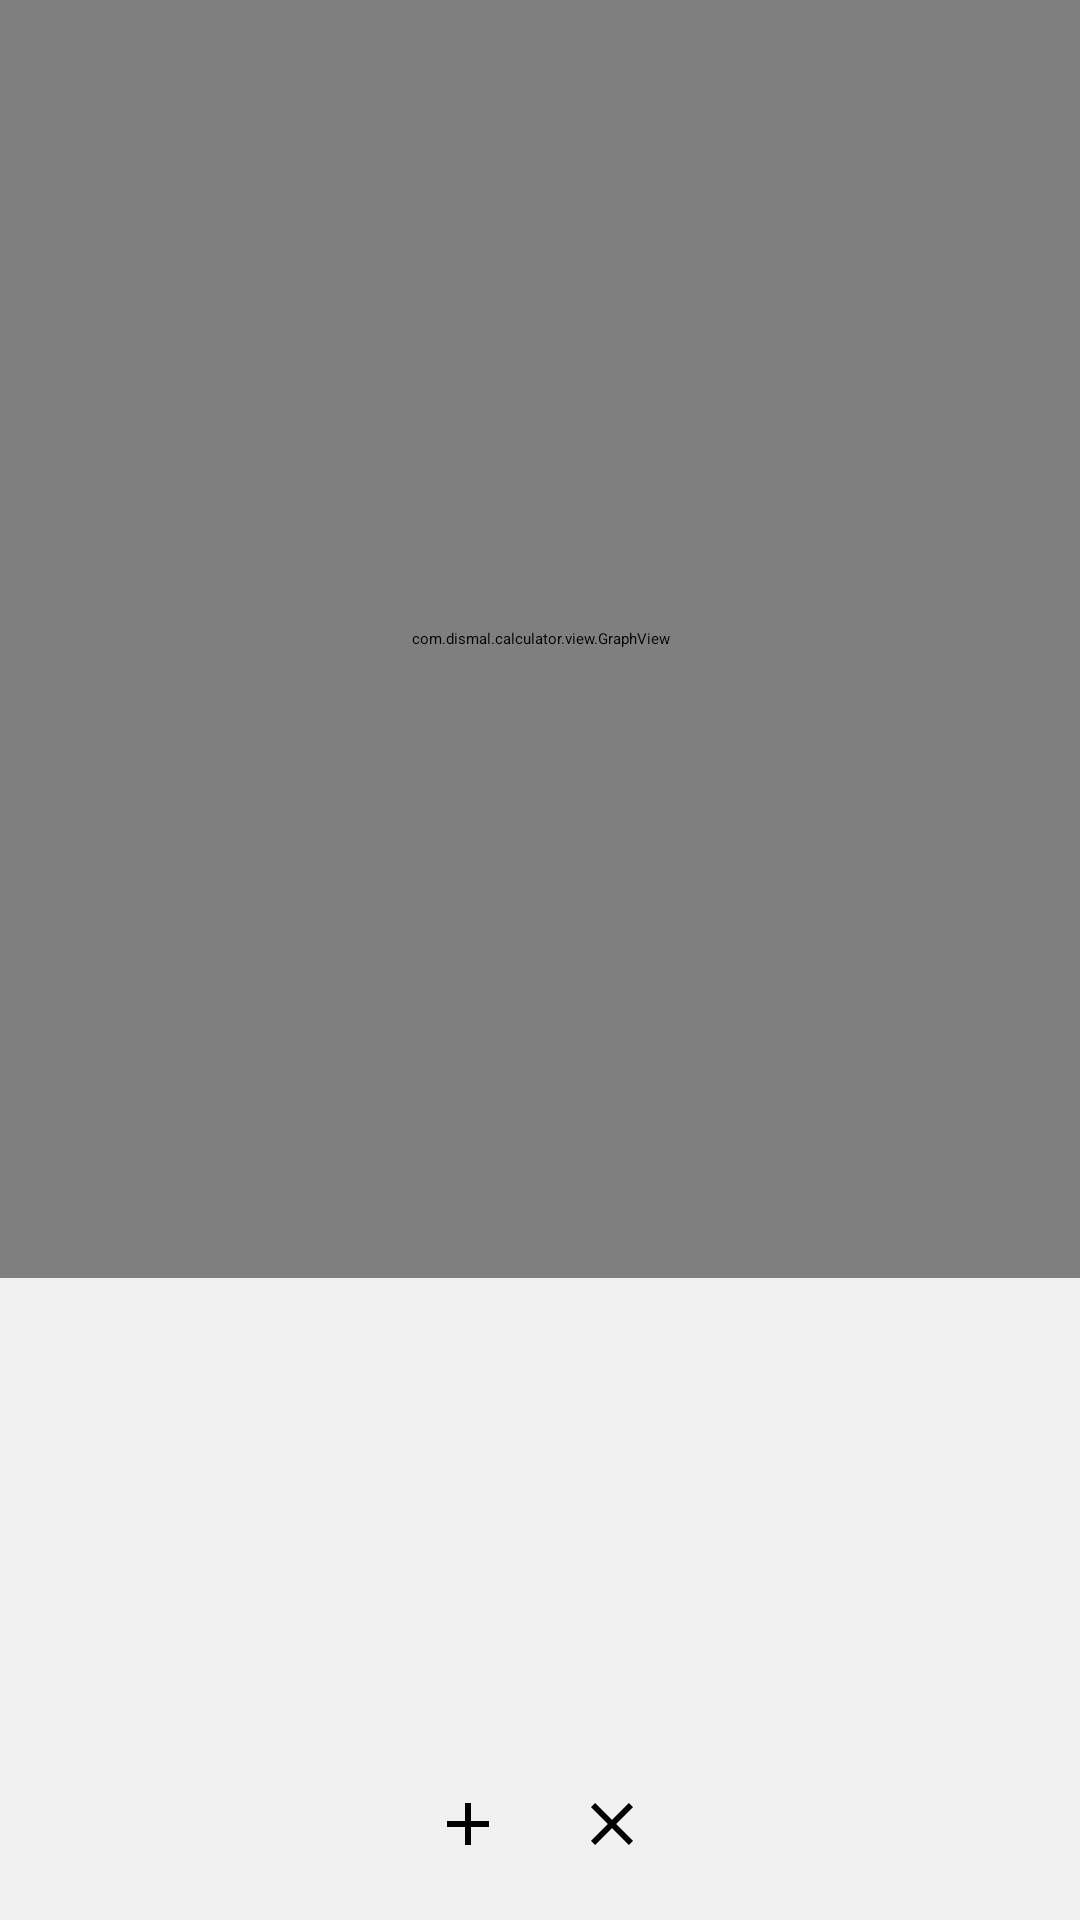

Android layout source for this screen:
<!-- AndroidManifest.xml: application theme CalculatorTheme -->
<!-- res/layout/activity_graph.xml -->
<?xml version="1.0" encoding="utf-8"?>
<RelativeLayout xmlns:android="http://schemas.android.com/apk/res/android"
    xmlns:app="http://schemas.android.com/apk/res-auto"
    android:layout_width="match_parent"
    android:layout_height="match_parent"
    android:background="@android:color/white">

    <LinearLayout
        android:id="@+id/graph_header"
        android:layout_width="match_parent"
        android:layout_height="wrap_content"
        android:orientation="vertical">

        <TextView
            android:id="@+id/graph_expression"
            android:layout_width="match_parent"
            android:layout_height="wrap_content"
            android:padding="16dp"
            android:textSize="20sp"
            android:textStyle="bold"
            android:gravity="center"
            android:visibility="gone" /> 

    </LinearLayout>

    <com.dismal.calculator.view.GraphView
        android:id="@+id/graph_view"
        android:layout_width="match_parent"
        android:layout_height="match_parent"
        android:layout_above="@+id/graph_controls"
        android:layout_below="@+id/graph_header"
        app:gv_show_grid="true"
        app:gv_show_outline="true"
        app:gv_pan_enabled="true"
        app:gv_zoom_enabled="true" />

    <LinearLayout
        android:id="@+id/graph_controls"
        android:layout_width="match_parent"
        android:layout_height="wrap_content"
        android:layout_alignParentBottom="true"
        android:orientation="vertical"
        android:background="#F0F0F0">

        <ListView
            android:id="@+id/graph_list"
            android:layout_width="match_parent"
            android:layout_height="150dp"
            android:divider="#DDDDDD"
            android:dividerHeight="1dp" />

        <LinearLayout
            android:layout_width="match_parent"
            android:layout_height="wrap_content"
            android:orientation="horizontal"
            android:gravity="center"
            android:padding="8dp">

            <ImageButton
                android:id="@+id/btn_add_equation"
                android:layout_width="wrap_content"
                android:layout_height="wrap_content"
                android:src="@drawable/ic_add"
                android:contentDescription="Add Equation"
                android:padding="12dp"
                android:background="?android:attr/selectableItemBackgroundBorderless" />

            <ImageButton
                android:id="@+id/btn_clear_equations"
                android:layout_width="wrap_content"
                android:layout_height="wrap_content"
                android:src="@drawable/ic_close"
                android:contentDescription="Clear Equations"
                android:padding="12dp"
                android:background="?android:attr/selectableItemBackgroundBorderless" />

        </LinearLayout>
    </LinearLayout>

</RelativeLayout>
<!-- resources referenced by this layout -->
<resources>
  <!-- drawable ic_add (drawable) -->
  <vector xmlns:android="http://schemas.android.com/apk/res/android"
      android:width="24dp"
      android:height="24dp"
      android:viewportWidth="24.0"
      android:viewportHeight="24.0"
      android:tint="#000000">
      <path
          android:fillColor="#FF000000"
          android:pathData="M19,13h-6v6h-2v-6H5v-2h6V5h2v6h6v2z"/>
  </vector>
  <!-- drawable ic_close (drawable) -->
  <vector xmlns:android="http://schemas.android.com/apk/res/android"
      android:width="24dp"
      android:height="24dp"
      android:viewportWidth="24.0"
      android:viewportHeight="24.0"
      android:tint="#000000">
      <path
          android:fillColor="#FF000000"
          android:pathData="M19,6.41L17.59,5 12,10.59 6.41,5 5,6.41 10.59,12 5,17.59 6.41,19 12,13.41 17.59,19 19,17.59 13.41,12z"/>
  </vector>
</resources>
